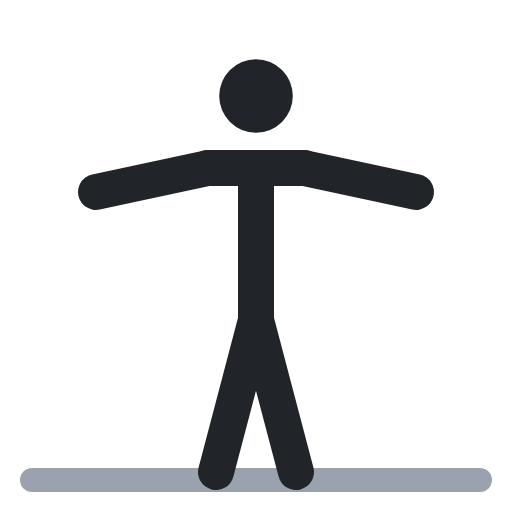
t = 0.00 s
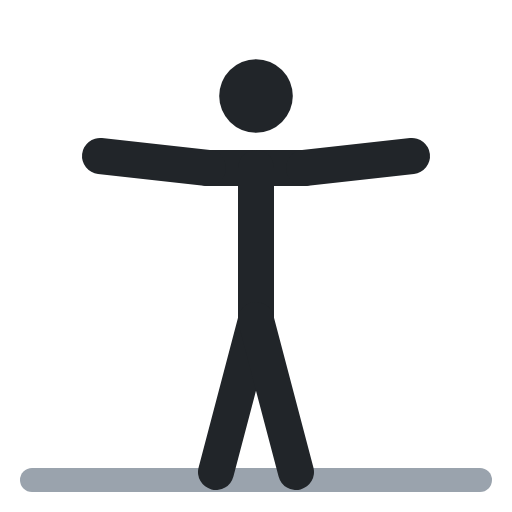
t = 0.40 s
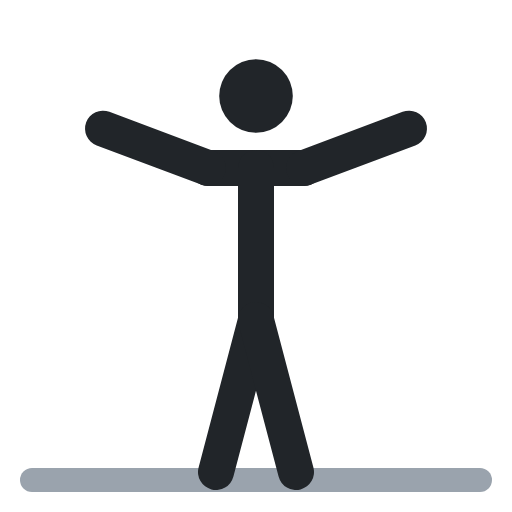
t = 0.60 s
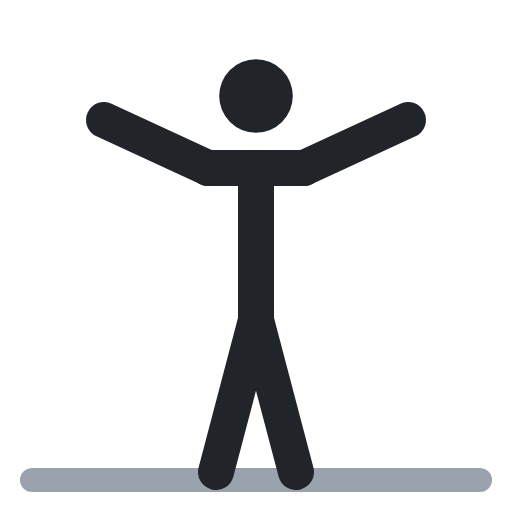
t = 1.00 s
t = 1.40 s: frame unchanged from t = 0.40 s, image omitted
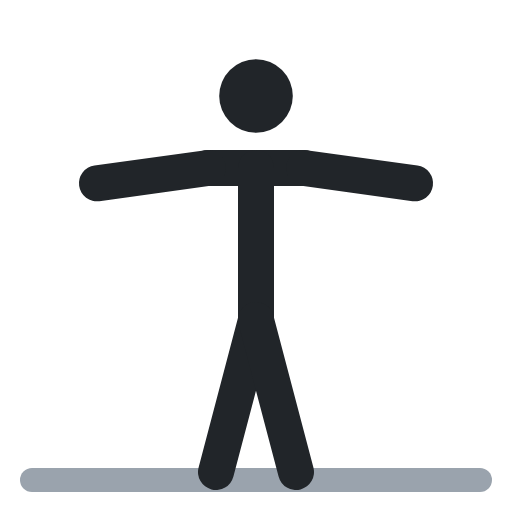
t = 1.60 s

The animated SVG that drew these frames (rendered in a browser with its animation timeline set to each time). Animation: 2 SMIL elements (animate=2); one cycle of 2.00 s, repeats indefinitely.

<svg xmlns="http://www.w3.org/2000/svg" viewBox="0 0 64 64" fill="none" stroke-linecap="round" stroke-linejoin="round"><polyline points="4,60 60,60" stroke="#9aa3ad" stroke-width="3"/><circle cx="32" cy="12" r="4.6" fill="#212529"/><polyline points="26,21 38,21" stroke="#212529" stroke-width="4.5"/><polyline points="32,21 32,40" stroke="#212529" stroke-width="4.5"/><polyline points="32,40 27,59" stroke="#212529" stroke-width="4.5"/><polyline points="32,40 37,59" stroke="#212529" stroke-width="4.5"/><polyline points="26,21 12,24" stroke="#212529" stroke-width="4.5"><animate attributeName="points" values="26,21 12,24;26,21 13,15;26,21 13,15;26,21 12,24;26,21 12,24" keyTimes="0;.4;.5;.9;1" calcMode="spline" keySplines=".45 0 .55 1;.45 0 .55 1;.45 0 .55 1;.45 0 .55 1" dur="2s" repeatCount="indefinite"/></polyline><polyline points="38,21 52,24" stroke="#212529" stroke-width="4.5"><animate attributeName="points" values="38,21 52,24;38,21 51,15;38,21 51,15;38,21 52,24;38,21 52,24" keyTimes="0;.4;.5;.9;1" calcMode="spline" keySplines=".45 0 .55 1;.45 0 .55 1;.45 0 .55 1;.45 0 .55 1" dur="2s" repeatCount="indefinite"/></polyline></svg>
